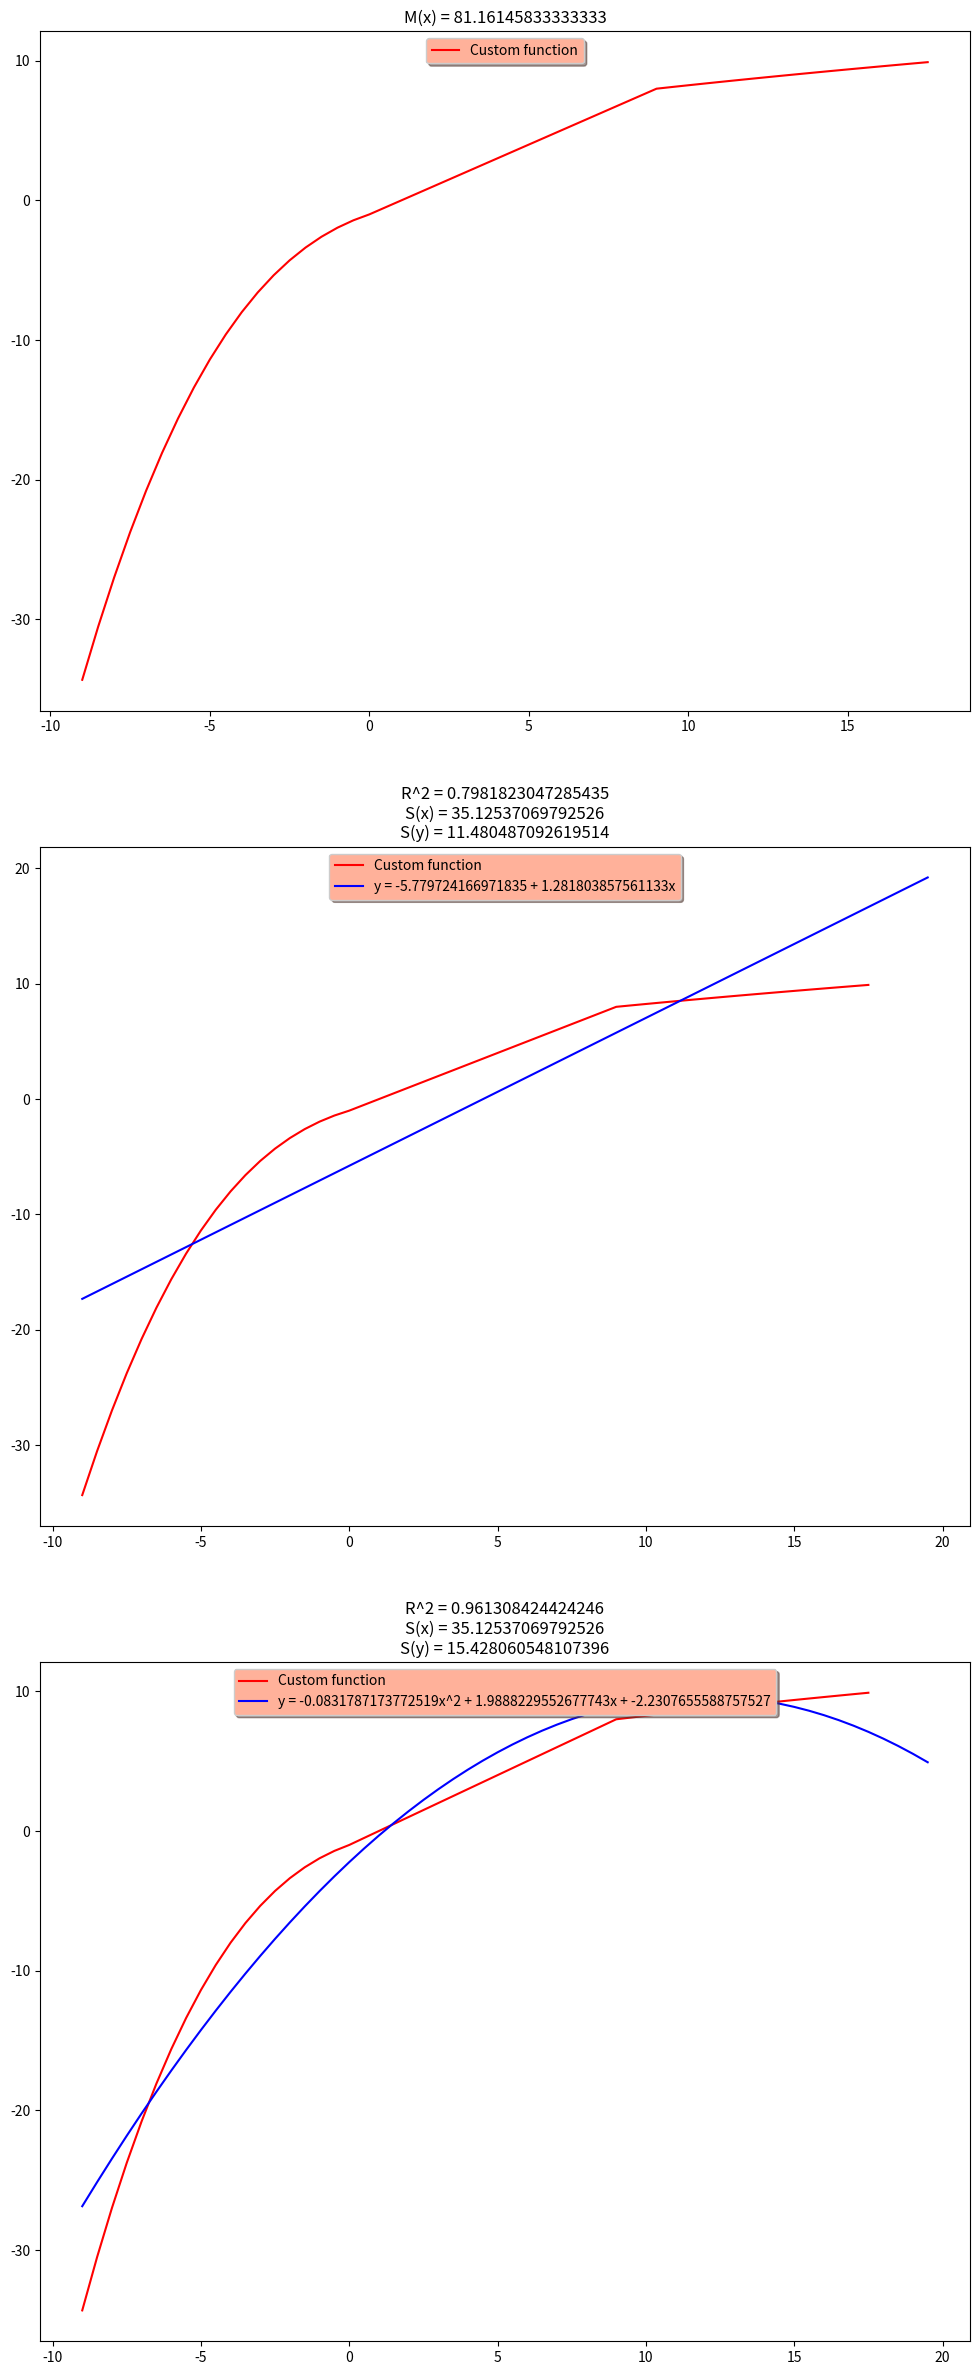

Reproduce this figure in Python.
import math
import matplotlib.pyplot as plt
import numpy as np

def get_r_2 (x_list, y_list, koef, func = lambda x: x):
    """
    Функция для расчета коэффициент детерминации R^2
    """
    if len(koef) == 2:
        a, b = koef
        n = len(y_list)
        y_middle = sum(y_list) / n
        upper = sum([(y - func(x, a, b))**2 for y, x in zip(y_list, x_list)])
        lower = sum([(y - y_middle)**2 for y in y_list])
        R = upper / lower
    elif len(koef) == 3:
        a, b, c = koef
        n = len(y_list)
        y_middle = sum(y_list) / n
        upper = sum([(y - func(x, a, b, c))**2 for y, x in zip(y_list, x_list)])
        lower = sum([(y - y_middle)**2 for y in y_list])
        R = upper / lower
    return 1 - R

def get_koef_lineal (x_list, y_list, x_func = lambda x: x, y_func = lambda y: y):
    """
    Функция для получения коэфициетов a и b для уравнений типа a + bx
    """
    n = len(x_list)
    sum_x = sum([x_func(x) for x in x_list])
    sum_y = sum([y_func(y) for y in y_list])
    sum_x2 = sum([x_func(x)**2 for x in x_list])
    sum_xy = sum([x_func(x)*y_func(y) for x, y in zip(x_list, y_list)])
    b = (n * sum_xy - sum_x * sum_y) / (n * sum_x2 - sum_x ** 2)
    a = (sum_y - b * sum_x) / (n)
    
    return a, b


def get_koef_polin (x_list, y_list):
    """
    Функция для получения коэфициетов a и b для уравнений типа ax^2 + bx + c
    """
    n = len(x_list)
    sum_x = sum([x for x in x_list])
    sum_y = sum([y for y in y_list])
    sum_x2 = sum([x ** 2 for x in x_list])
    sum_xy = sum([x * y for x, y in zip(x_list, y_list)])
    sum_x3 = sum([x ** 3 for x in x_list])
    sum_x4 = sum([x ** 4 for x in x_list])
    sum_x2y = sum([(x ** 2) * y for x, y in zip(x_list, y_list)])
    M1 = np.array([[n, sum_x, sum_x2],[sum_x, sum_x2, sum_x3],[sum_x2, sum_x3, sum_x4]])
    V1 = np.array([sum_y, sum_xy, sum_x2y])
    a, b, c = np.linalg.solve(M1, V1)
    return c, b, a



def get_sr_otkl(x_list, y_list, x_func = lambda x: x, y_func = lambda y: y):
    """
    Функция для вычисления величины среднего квадратичного отклонения S(x) и S(y)
    """
    n = len(x_list)
    sum_x = sum([x_func(x) for x in x_list][::5])
    sum_y = sum([y_func(y) for y in y_list][::5])
    otkl_x = (sum([(x - sum_x) ** 2 for x in x_list]) / n) ** 0.5
    otkl_y = (sum([(y - sum_y) ** 2 for y in y_list]) / n) ** 0.5
    return otkl_x, otkl_y


X_MIN = -9                                                                  #Инициализация констант
X_MAX = 18                                                                #все (ну почти) обьявлены капсом
X_1 = 0                                                                    #строго по PEP8 :3
X_2 = 9
H = 0.5
F1 = lambda x: (x / 4 - 1) ** 3
F1_integral = lambda x: (3 * (8 * x ** 2 - (8 * x ** 3) / 3 + x ** 4 / 4))/64
F2 = lambda x: x - 1
F2_integral = lambda x: (x ** 2) / 2
F3 = lambda x: 2 * (abs(x + 7)) ** 0.5
F3_integral = lambda x: (2/3) * (x - 14) * (x + 7) ** 0.5
linear_function = lambda x, a, b: a + b * x
polim_function = lambda x, a, b, c: a * x ** 2 + b * x + c
FUNCTION_LIST = [F1, F2, F3]
INTEGRATED_FUNCTION_LIST = [F1_integral, F2_integral, F3_integral]
X_INTERVALS_LIST = [X_MIN, X_1, X_2, X_MAX]
X_LIST = [(x/10) for index in range(3) for x in range(X_INTERVALS_LIST[index]*10, int(X_INTERVALS_LIST[index+1]*10), int(H*10))]
Y_LIST = [FUNCTION_LIST[index](x/10) for index in range(3) for x in range(X_INTERVALS_LIST[index]*10, int(X_INTERVALS_LIST[index+1]*10), int(H*10))]
N = len(X_LIST)


#Начало основной программы

fig, (ax1, ax2, ax3) = plt.subplots(
    nrows=3, ncols=1,                   #объявление обекта Figure (переменная fig)
    figsize=(12, 30)                    #и nparray из обьектов Axes (переменные ax1, ax2, ax3)
)

#Вычисляем математическое ожидание для частично непрерывной функции T-T
mat_o = 0                       #если чо, то можешь написать @immortalban0 за обьяснением как это делать >-<
for index in range(3):
    opr_integ = INTEGRATED_FUNCTION_LIST[index](X_INTERVALS_LIST[index + 1]) - FUNCTION_LIST[index](X_INTERVALS_LIST[index])
    mat_o += opr_integ
 
ax1.plot (X_LIST, Y_LIST, 'r')                                              #работа с первым графиком(ax1)
ax1.set_title(f'M(x) = {mat_o}')                                            #изображен просто график кастомной функции
lgnd1 = ax1.legend(['Custom function'], loc='upper center', shadow=True)    #как в варианте
lgnd1.get_frame().set_facecolor('#ffb19a')

               
X_INTERVALS_LIST[3] = X_MAX + 2
new_X_LIST = [(x/10) for index in range(3) for x in range(X_INTERVALS_LIST[index]*10, int(X_INTERVALS_LIST[index+1]*10), int(H*10))]
new_Y_LIST = [FUNCTION_LIST[index](x/10) for index in range(3) for x in range(X_INTERVALS_LIST[index]*10, int(X_INTERVALS_LIST[index+1]*10), int(H*10))]
               

a1, b1 = get_koef_lineal(X_LIST, Y_LIST)                                           #получаем коэфициеты
y_trend = [linear_function(x, a1, b1) for x in new_X_LIST]                      #создаем список значений у для линейной функции типа a + bx
R_1 = get_r_2(X_LIST, Y_LIST, [a1, b1], func = linear_function)               #получаем коэф. детерминации и среднее отклонение
otkl_x1, otkl_y1 = get_sr_otkl(X_LIST, y_trend)
ax2.plot(X_LIST, Y_LIST, 'r', new_X_LIST, y_trend, 'b', linestyle='solid')      #рисуем график (даже два), "r" и "b" это цвета если чо
ax2.set_title(f'R^2 = {R_1}\nS(x) = {otkl_x1}\nS(y) = {otkl_y1}')           #делаем заголовочек @-@
lgnd2 = ax2.legend(['Custom function', f'y = {a1} + {b1}x'], loc='upper center', shadow=True)
lgnd2.get_frame().set_facecolor('#ffb19a')


a2, b2, c2 = get_koef_polin(X_LIST, Y_LIST)                                         #тут впринципе то же самое, только 
y_trend2 = [polim_function(x, a2, b2, c2) for x in new_X_LIST]                       #системка из 3х уравнений
R_2 = get_r_2(X_LIST, Y_LIST, [a2, b2, c2], func = polim_function)                 #а не из двух как в линейной функции
otkl_x2, otkl_y2 = get_sr_otkl(X_LIST, y_trend2)
ax3.plot(X_LIST, Y_LIST, 'r', new_X_LIST, y_trend2, 'b', linestyle='solid')
ax3.set_title(f'R^2 = {R_2}\nS(x) = {otkl_x2}\nS(y) = {otkl_y2}')
lgnd3 = ax3.legend(['Custom function', f'y = {a2}x^2 + {b2}x + {c2}'], loc='upper center', shadow=True)
lgnd3.get_frame().set_facecolor('#ffb19a')                